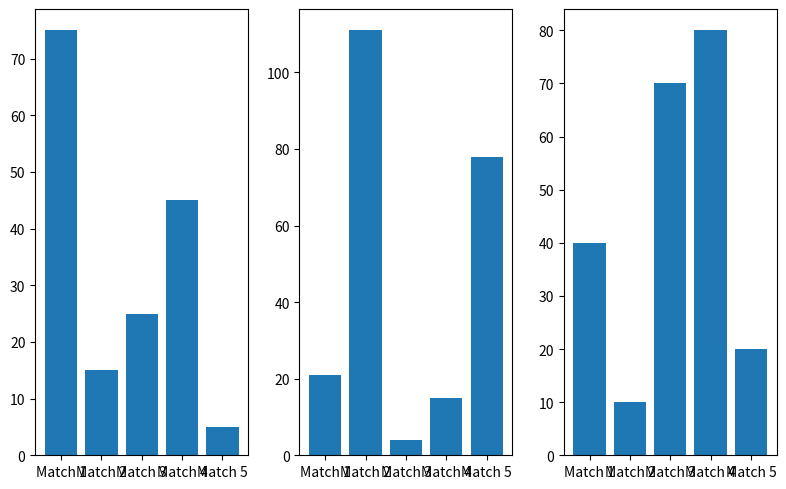

Reproduce this figure in Python.
# Graph 5 : matplotlib + Json / Dictionary.
#
# Generate 3 bar graphs in a single row for comparison of all players ( matches vs score ).
# chart from below dictionary data. Print college name in graph title.
#
import matplotlib.pyplot as plt

mydata={
  "Format": "ODI",
  "MATCHES": 5,
  "data": [
    {
      "Match": "Match 1",
      "ROHIT": 75,
      "KOHLI": 21,
      "DHAVAN": 40
    },
    {
      "Match": "Match 2",
      "ROHIT": 15,
      "KOHLI": 111,
      "DHAVAN": 10
    },
    {
      "Match": "Match 3",
      "ROHIT": 25,
      "KOHLI": 4,
      "DHAVAN": 70
    },
    {
      "Match": "Match 4",
      "ROHIT": 45,
      "KOHLI": 15,
      "DHAVAN": 80
    },
    {
      "Match": "Match 5",
      "ROHIT": 5,
      "KOHLI": 78,
      "DHAVAN":20
}
]
}

matches=[]
rohit_score=[]
kohli_score=[]
dhavan_score=[]

for i in range(0,len(mydata["data"])):
    rohit_score.append(mydata["data"][i]["ROHIT"])
    kohli_score.append(mydata["data"][i]["KOHLI"])
    dhavan_score.append(mydata["data"][i]["DHAVAN"])
    matches.append(mydata["data"][i]["Match"])



fig,axs = plt.subplots(1,3,figsize=(8,5))
axs[0].bar(matches,rohit_score)
axs[1].bar(matches,kohli_score)
axs[2].bar(matches,dhavan_score)
plt.tight_layout()
plt.show()


